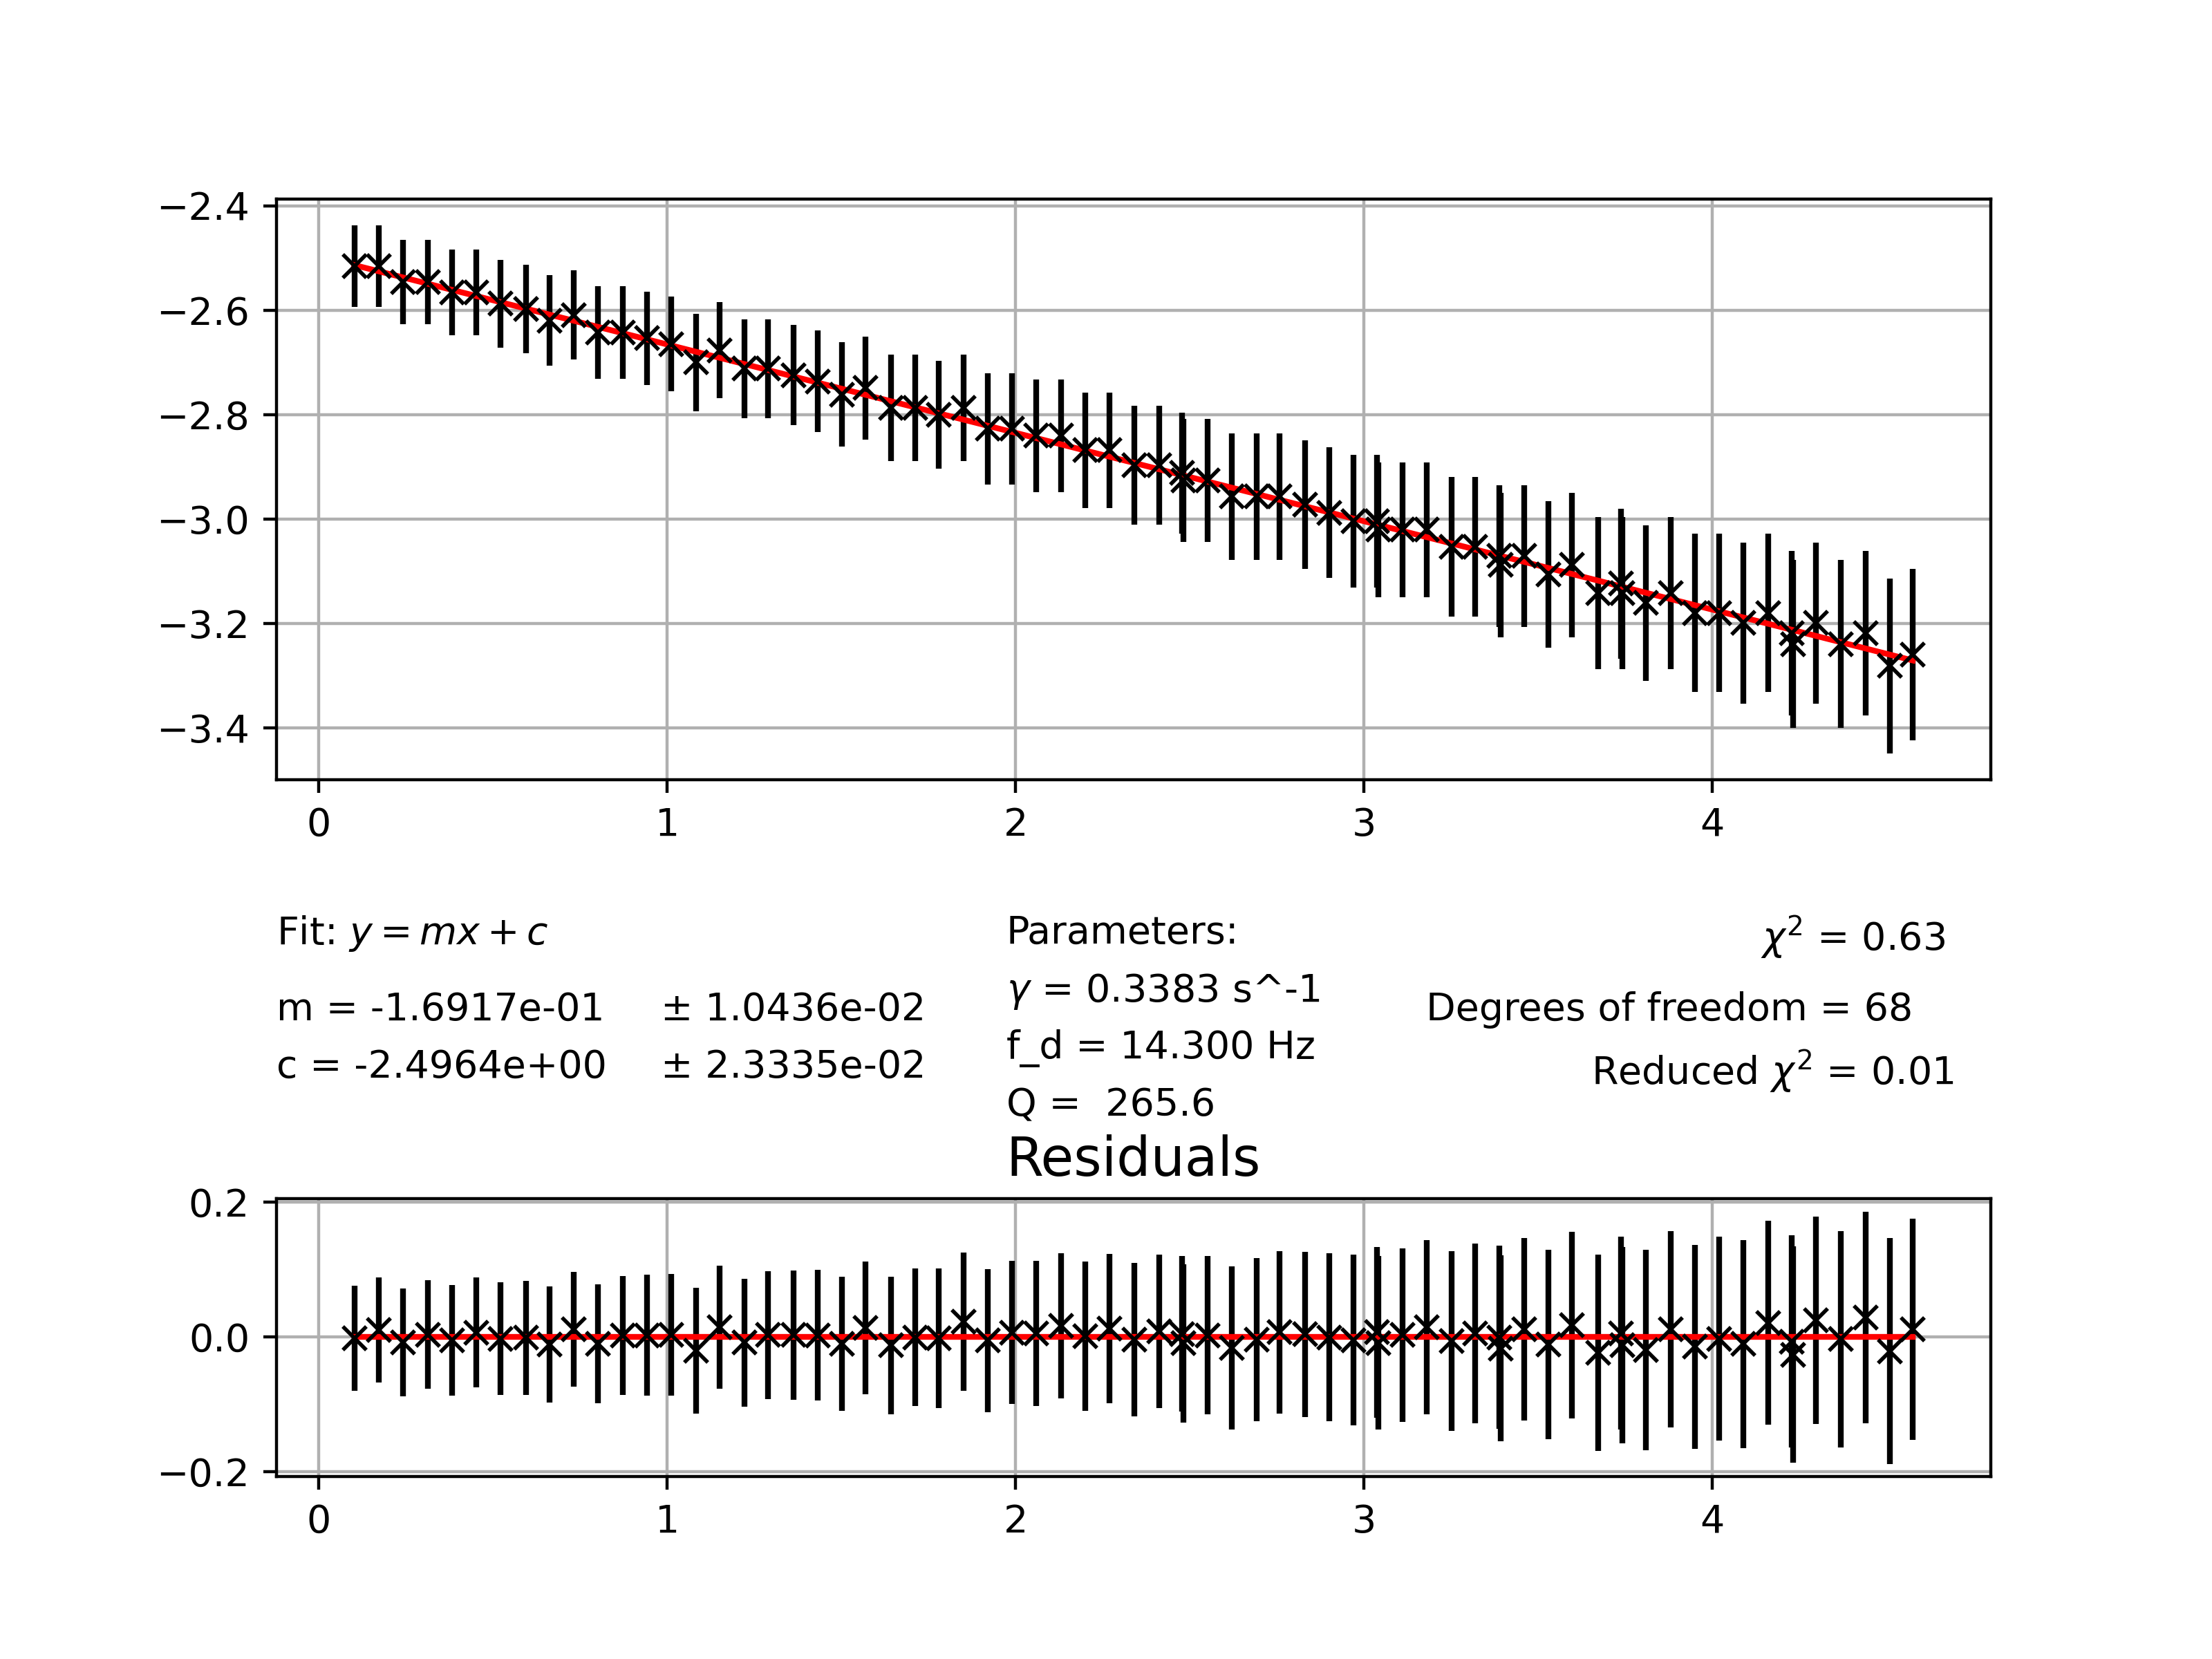

The file beside this chart, header and first rows:
0.102, -2.5157783134550873, 0.07797029702970297
0.172, -2.516, 0.07797
0.242, -2.546, 0.08036
0.312, -2.546, 0.08036
0.382, -2.567, 0.08203
0.452, -2.567, 0.08203
0.522, -2.588, 0.08378
0.594, -2.598, 0.08468
0.662, -2.62, 0.08654
0.732, -2.609, 0.0856
0.802, -2.642, 0.08848
0.872, -2.642, 0.08848
0.942, -2.654, 0.08949
1.012, -2.665, 0.09052
1.082, -2.7, 0.09375
1.15, -2.677, 0.09157
1.222, -2.712, 0.09488
1.29, -2.712, 0.09488
1.362, -2.724, 0.09604
1.432, -2.736, 0.09722
1.502, -2.761, 0.09968
1.57, -2.749, 0.09844
1.642, -2.787, 0.1023
1.712, -2.787, 0.1023
1.78, -2.8, 0.1036
1.85, -2.787, 0.1023
1.92, -2.827, 0.1064
1.99, -2.827, 0.1064
2.06, -2.84, 0.1079
2.13, -2.84, 0.1079
2.2, -2.868, 0.1109
2.27, -2.868, 0.1109
2.34, -2.897, 0.1141
2.412, -2.897, 0.1141
2.478, -2.911, 0.1158
2.482, -2.926, 0.1175
2.552, -2.926, 0.1175
2.62, -2.957, 0.1212
2.692, -2.957, 0.1212
2.758, -2.957, 0.1212
2.832, -2.972, 0.123
2.9, -2.988, 0.125
2.97, -3.004, 0.127
3.038, -3.004, 0.127
3.042, -3.02, 0.1291
3.11, -3.02, 0.1291
3.18, -3.02, 0.1291
3.252, -3.053, 0.1335
3.32, -3.053, 0.1335
3.388, -3.07, 0.1358
3.392, -3.088, 0.1382
3.46, -3.07, 0.1358
3.53, -3.106, 0.1406
3.598, -3.088, 0.1382
3.672, -3.142, 0.1458
3.738, -3.124, 0.1432
3.742, -3.142, 0.1458
3.81, -3.161, 0.1486
3.88, -3.142, 0.1458
3.95, -3.18, 0.1514
4.02, -3.18, 0.1514
... 9 more rows
